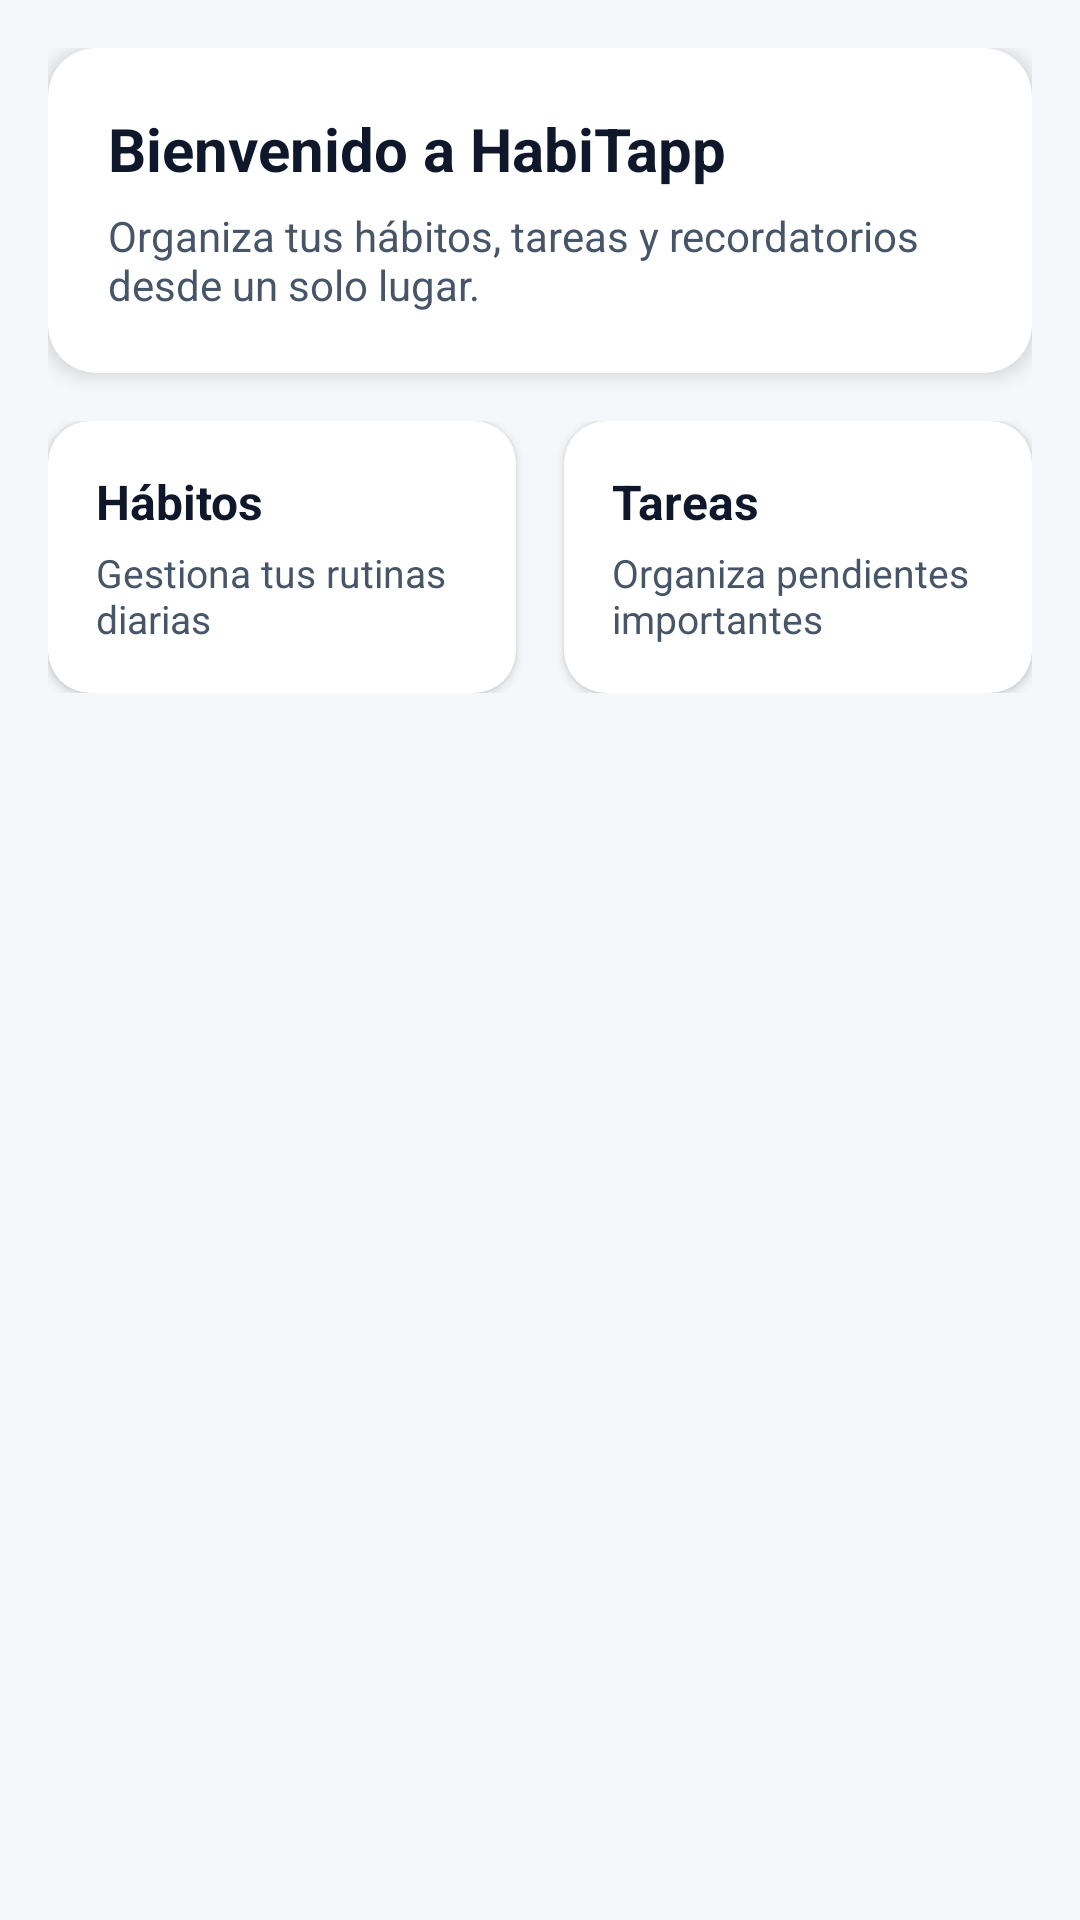

Android layout source for this screen:
<!-- AndroidManifest.xml: application theme Theme.HabiTapp -->
<!-- res/layout/fragment_home.xml -->
<?xml version="1.0" encoding="utf-8"?>
<ScrollView xmlns:android="http://schemas.android.com/apk/res/android"
    xmlns:app="http://schemas.android.com/apk/res-auto"
    xmlns:tools="http://schemas.android.com/tools"
    android:layout_width="match_parent"
    android:layout_height="match_parent"
    android:background="@color/box_background"
    android:padding="16dp"
    tools:context=".ui.home.HomeFragment">

    <LinearLayout
        android:layout_width="match_parent"
        android:layout_height="wrap_content"
        android:orientation="vertical"
        android:gravity="center_horizontal"
        android:divider="@color/divider_light"
        android:showDividers="none" >

        <com.google.android.material.card.MaterialCardView
            android:layout_width="match_parent"
            android:layout_height="wrap_content"
            android:layout_marginBottom="16dp"
            app:cardCornerRadius="16dp"
            app:cardElevation="4dp"
            app:cardBackgroundColor="@color/card_surface">

            <LinearLayout
                android:layout_width="match_parent"
                android:layout_height="wrap_content"
                android:orientation="vertical"
                android:padding="20dp">

                <TextView
                    android:id="@+id/text_home"
                    android:layout_width="wrap_content"
                    android:layout_height="wrap_content"
                    android:text="Bienvenido a HabiTapp"
                    android:textSize="20sp"
                    android:textStyle="bold"
                    android:textColor="@color/text_primary" />

                <TextView
                    android:layout_width="wrap_content"
                    android:layout_height="wrap_content"
                    android:layout_marginTop="6dp"
                    android:text="Organiza tus hábitos, tareas y recordatorios desde un solo lugar."
                    android:textSize="14sp"
                    android:textColor="@color/text_secondary" />
            </LinearLayout>
        </com.google.android.material.card.MaterialCardView>

        <LinearLayout
            android:layout_width="match_parent"
            android:layout_height="wrap_content"
            android:orientation="horizontal"
            android:gravity="center"
            android:weightSum="2">

            <com.google.android.material.card.MaterialCardView
                android:layout_width="0dp"
                android:layout_height="wrap_content"
                android:layout_weight="1"
                android:layout_marginEnd="8dp"
                app:cardCornerRadius="14dp"
                app:cardElevation="2dp"
                app:cardBackgroundColor="@color/card_surface">

                <LinearLayout
                    android:layout_width="match_parent"
                    android:layout_height="wrap_content"
                    android:orientation="vertical"
                    android:padding="16dp">

                    <TextView
                        android:layout_width="wrap_content"
                        android:layout_height="wrap_content"
                        android:text="Hábitos"
                        android:textStyle="bold"
                        android:textColor="@color/text_primary"
                        android:textSize="16sp" />

                    <TextView
                        android:layout_width="wrap_content"
                        android:layout_height="wrap_content"
                        android:layout_marginTop="4dp"
                        android:text="Gestiona tus rutinas diarias"
                        android:textColor="@color/text_secondary"
                        android:textSize="13sp" />
                </LinearLayout>
            </com.google.android.material.card.MaterialCardView>

            <com.google.android.material.card.MaterialCardView
                android:layout_width="0dp"
                android:layout_height="wrap_content"
                android:layout_weight="1"
                android:layout_marginStart="8dp"
                app:cardCornerRadius="14dp"
                app:cardElevation="2dp"
                app:cardBackgroundColor="@color/card_surface">

                <LinearLayout
                    android:layout_width="match_parent"
                    android:layout_height="wrap_content"
                    android:orientation="vertical"
                    android:padding="16dp">

                    <TextView
                        android:layout_width="wrap_content"
                        android:layout_height="wrap_content"
                        android:text="Tareas"
                        android:textStyle="bold"
                        android:textColor="@color/text_primary"
                        android:textSize="16sp" />

                    <TextView
                        android:layout_width="wrap_content"
                        android:layout_height="wrap_content"
                        android:layout_marginTop="4dp"
                        android:text="Organiza pendientes importantes"
                        android:textColor="@color/text_secondary"
                        android:textSize="13sp" />
                </LinearLayout>
            </com.google.android.material.card.MaterialCardView>
        </LinearLayout>

    </LinearLayout>
</ScrollView>
<!-- resources referenced by this layout -->
<resources>
  <color name="box_background">#F5F7FB</color>
  <color name="card_surface">#FFFFFF</color>
  <color name="divider_light">#E2E8F0</color>
  <color name="text_primary">#0F172A</color>
  <color name="text_secondary">#475569</color>
  <style name="Theme.HabiTapp" parent="Theme.MaterialComponents.DayNight.NoActionBar">
          <item name="colorPrimary">@color/purple_500</item>
          <item name="colorPrimaryVariant">@color/purple_700</item>
          <item name="colorOnPrimary">@color/white</item>
          <item name="colorSecondary">@color/teal_200</item>
          <item name="colorSecondaryVariant">@color/teal_700</item>
          <item name="colorOnSecondary">@color/black</item>
          <item name="android:windowBackground">@color/box_background</item>
          <item name="android:textColorPrimary">@color/black</item>
          <item name="android:textColorSecondary">@color/text_secondary</item>
      </style>
  <color name="purple_500">#5B67F1</color>
  <color name="purple_700">#3F4BD1</color>
  <color name="white">#FFFFFFFF</color>
  <color name="teal_200">#7EE0D1</color>
  <color name="teal_700">#1E9381</color>
  <color name="black">#FF000000</color>
</resources>
